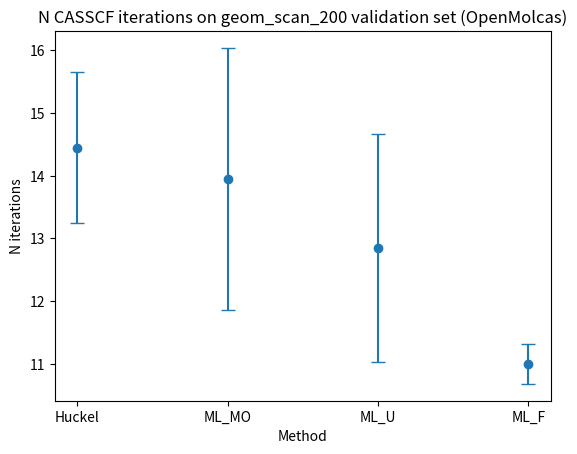

Write Python code to recreate this figure.
import numpy as np
import matplotlib.pyplot as plt

labels = ['Huckel', 'ML_MO', 'ML_U', 'ML_F']

data = [
  (14.45, 1.20),
  (13.95, 2.09),
  (12.85, 1.82),
  (11.0, 0.32)
]


plt.errorbar(np.arange(len(data)),
                           [data[i][0] for i in range(len(data))], 
                           yerr=[data[i][1] for i in range(len(data))],
                           fmt='o',
                           capsize=5)

plt.title('N CASSCF iterations on geom_scan_200 validation set (OpenMolcas)')
plt.xlabel('Method')
plt.ylabel('N iterations')
plt.xticks(np.arange(len(data)), labels)
plt.show()